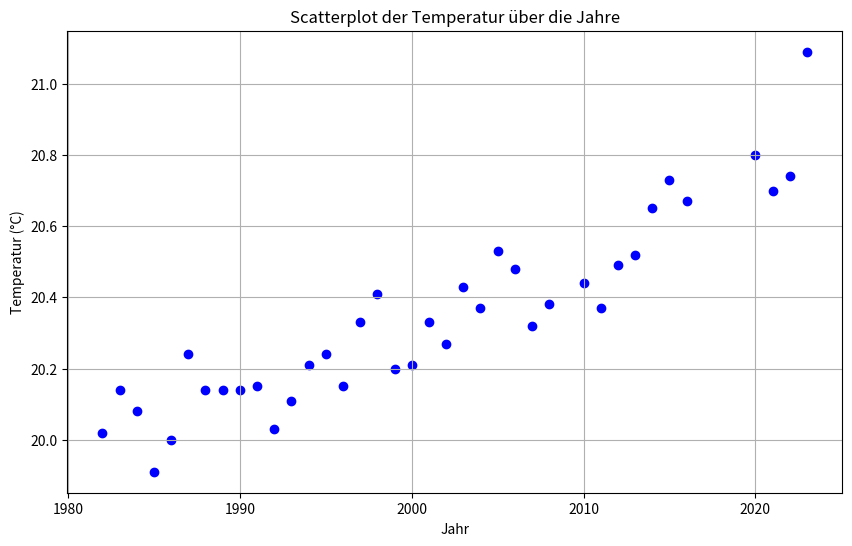

Write the Python code that produced this figure.
import matplotlib.pyplot as plt

jahre = [1982,1983,1984,1985,1986,1987,1988,1989,1990,1991,1992,1993,1994,1995,1996,1997,1998,1999,2000,2001,2002,2003,2004,2005,2006,2007,2008,2010,2011,2012,2013,2014,2015,2016,2020,2021,2022,2023
]
temperaturen=[20.02,20.14,20.08,19.91,20,20.24,20.14,20.14,20.14,20.15,20.03,20.11,20.21,20.24,20.15,20.33,20.41,20.2,20.21,20.33,20.27,20.43,20.37,20.53,20.48,20.32,20.38,20.44,20.37,20.49,20.52,20.65,20.73,20.67,20.8,20.7,20.74,21.09
]

plt.figure(figsize=(10, 6))
plt.scatter(jahre, temperaturen, color='blue', marker='o')
plt.title('Scatterplot der Temperatur über die Jahre')
plt.xlabel('Jahr')
plt.ylabel('Temperatur (°C)')
plt.grid(True)
plt.show()
